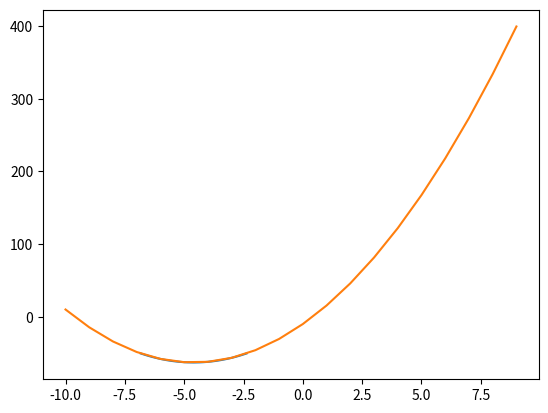

Write the Python code that produced this figure.
from math import atan, cos
from matplotlib import pyplot as plt
import numpy as np

a = 2.5
b = 23
c = -10


def function(x):
    return a*x**2 + b*x + c


def der_func(x):
    return 2*a*x + b


def get_next_point(point: tuple, S: float) -> tuple:
    if point == (0, 0):
        dx = S
    else:
        dx = S * cos(atan(der_func(point[0])))
    return (point[0] + dx, function(point[0] + dx))


def get_points(S):
    res = []
    x = -b / (2*a)
    res.append((x, function(x)))
    for i in range(50):
        point = res[i]
        res.append(get_next_point(point, S))
    return res


def get_x_lst(lst):
    x_lst = []
    for elem in lst:
        x_lst.append(elem[0])
    return x_lst


def get_y_lst(lst):
    y_lst = []
    for elem in lst:
        y_lst.append(elem[1])
    return y_lst


def graph(formula, x_range):
    x = np.array(x_range)
    y = formula(x)
    plt.plot(x, y)


def symetric(lst):
    res = []
    p = -b / (2*a)
    for el in reversed(lst):
        newel = (2*p-el[0], el[1])
        res.append(newel)
    return res


if __name__ == "__main__":
    pts = get_points(0.25)
    sym_pts = symetric(pts)
    new_pts = sym_pts + pts
    print(new_pts)
    x_lst = get_x_lst(new_pts)
    y_lst = get_y_lst(new_pts)
    plt.plot(x_lst, y_lst, markersize=3)
    graph(function, range(-10, 10))
    plt.show()
